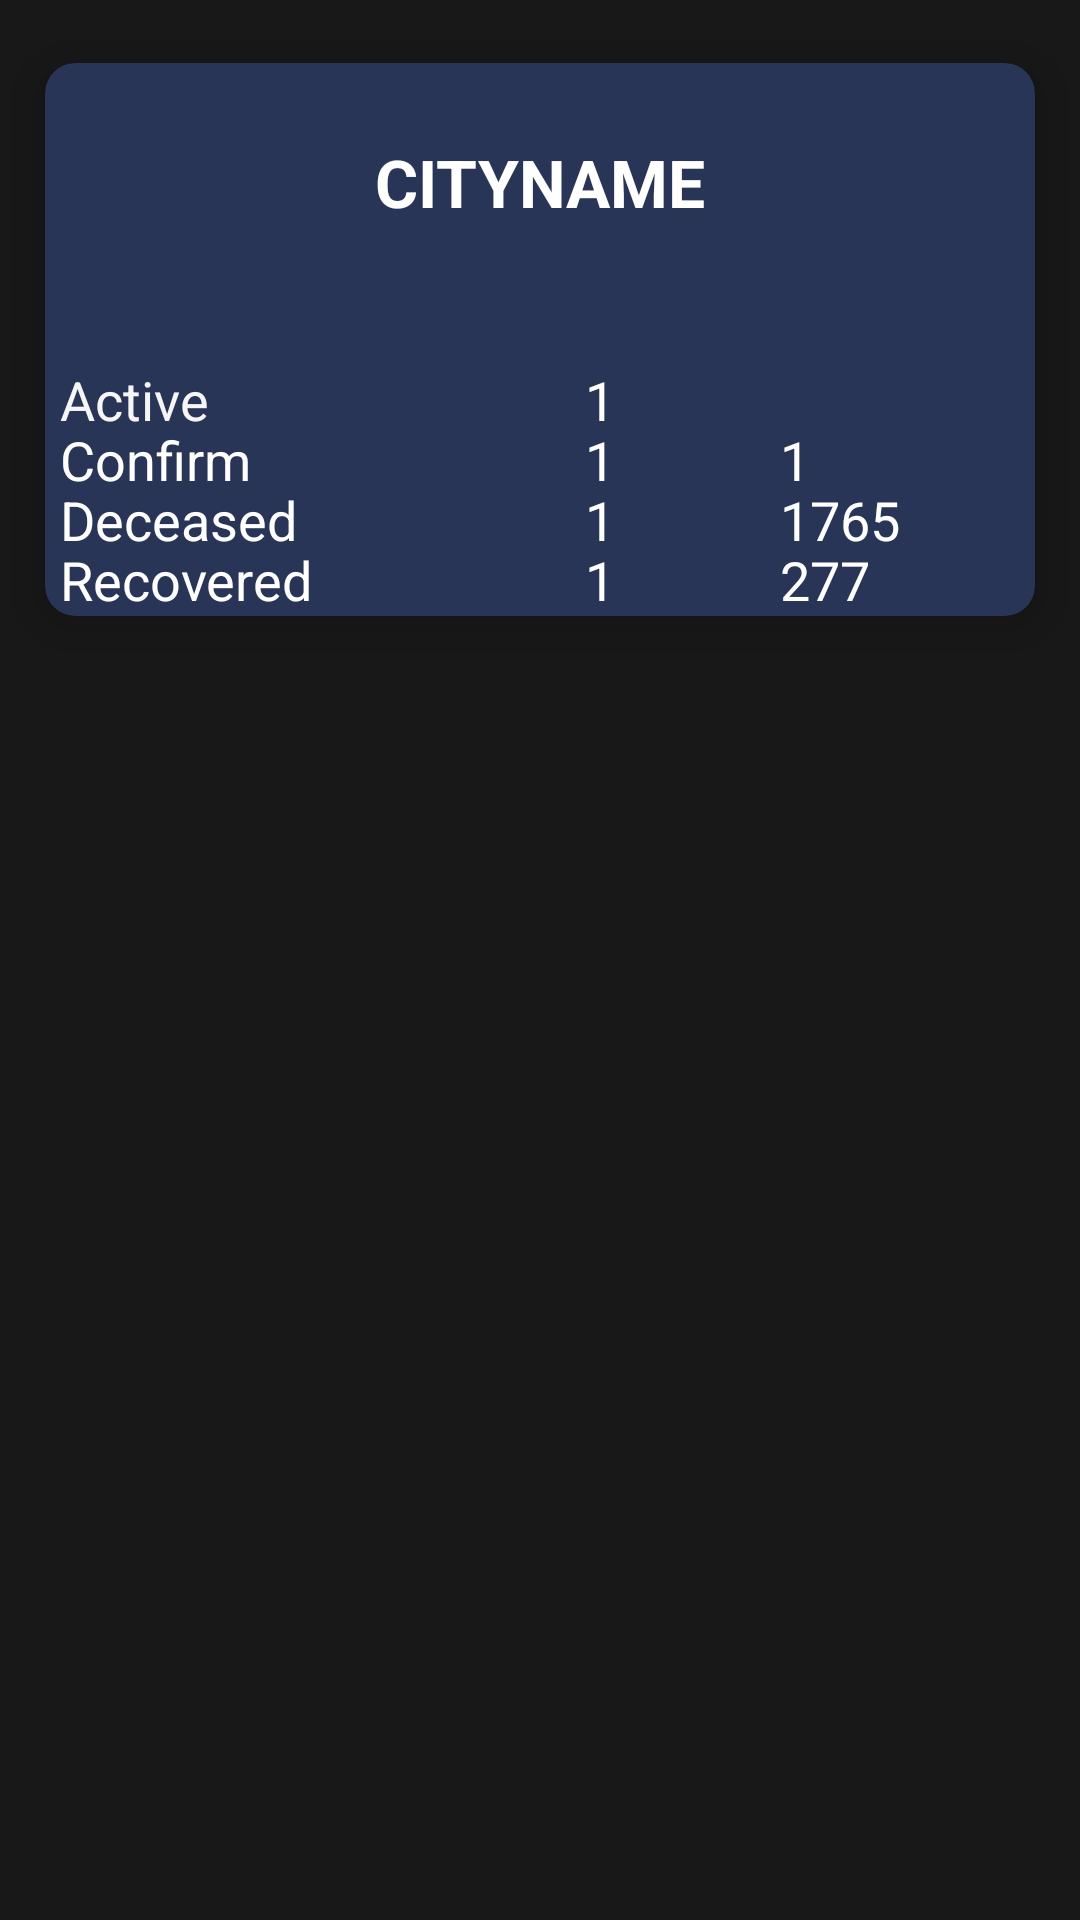

This screen was rendered from an Android layout file. Write that file and the resources it references.
<!-- AndroidManifest.xml: application theme Theme.AppCompat.DayNight -->
<!-- res/layout/testing.xml -->
<?xml version="1.0" encoding="utf-8"?>
<LinearLayout xmlns:android="http://schemas.android.com/apk/res/android"
    android:layout_width="match_parent"
    android:layout_height="match_parent"
    xmlns:app="http://schemas.android.com/apk/res-auto"
    android:orientation="vertical"
    android:layout_marginLeft="0dp"
    android:layout_marginTop="0dp"
    android:layout_marginRight="0dp"
    android:layout_marginBottom="0dp"
    android:background="#F20C0C0C">

    <androidx.cardview.widget.CardView
        android:layout_marginTop="10dp"
        android:layout_width="match_parent"
        android:layout_height="wrap_content"
        app:cardElevation="10dp"
        app:cardCornerRadius="10dp"
        android:layout_margin="0dp"
        app:cardBackgroundColor="#293556"
        app:cardMaxElevation="12dp"
        app:cardPreventCornerOverlap="true"
        app:cardUseCompatPadding="true"
        >

        <TextView
            android:id="@+id/cityname"
            android:layout_width="match_parent"
            android:layout_height="wrap_content"
            android:layout_marginBottom="5dp"
            android:layout_marginTop="25dp"
            android:text="Cityname"
            android:textSize="22sp"
            android:textAllCaps="true"
            android:textStyle="bold"
            android:textColor="@color/white"
            android:textAlignment="center"
            android:layout_gravity="center_horizontal"/>


        <LinearLayout
            android:layout_width="match_parent"
            android:layout_height="wrap_content"
            android:orientation="horizontal">

            <TextView
                android:layout_width="120dp"
                android:layout_height="wrap_content"
                android:layout_marginTop="100dp"
                android:text="Active"
                android:textColor="#F6F6F6"
                android:textSize="18sp"
                android:layout_marginLeft="5dp"/>


            <TextView
                android:id="@+id/active"
                android:layout_width="120dp"
                android:layout_height="wrap_content"
                android:layout_marginTop="100dp"
                android:textAlignment="center"
                android:text="1"
                android:textColor="@color/white"
                android:textSize="18sp"/>


        </LinearLayout>

        <LinearLayout
            android:layout_width="match_parent"
            android:layout_height="wrap_content"
            android:layout_marginTop="120dp"
            android:orientation="horizontal">


            <TextView
                android:layout_width="120dp"
                android:layout_height="wrap_content"
                android:text="Confirm"
                android:textColor="@color/white"
                android:textSize="18sp"
                android:layout_marginLeft="5dp"/>

            <TextView
                android:id="@+id/confirm"
                android:layout_width="120dp"
                android:layout_height="match_parent"
                android:text="1"
                android:textAlignment="center"
                android:textColor="@color/white"
                android:textSize="18sp" />


            <LinearLayout
                android:layout_width="150dp"
                android:layout_height="match_parent"
                android:orientation="horizontal">

                <TextView
                    android:layout_width="40dp"
                    android:layout_height="wrap_content"
                    android:text="1"
                    android:id="@+id/dconfirm"
                    android:textColor="@color/white"
                    android:textSize="18sp"
                    android:layout_marginRight="0dp"/>

            </LinearLayout>


        </LinearLayout>




        <LinearLayout
            android:layout_width="match_parent"
            android:layout_height="wrap_content"
            android:layout_marginTop="140dp"
            android:orientation="horizontal">


            <TextView
                android:layout_width="120dp"
                android:layout_height="wrap_content"
                android:text="Deceased"
                android:textColor="@color/white"
                android:textSize="18sp"
                android:layout_marginLeft="5dp"/>


            <TextView
                android:layout_width="120dp"
                android:layout_height="wrap_content"
                android:textAlignment="center"
                android:text="1"
                android:id="@+id/deceased"
                android:textColor="@color/white"
                android:textSize="18sp"/>


            <LinearLayout
                android:layout_width="150dp"
                android:layout_height="match_parent"
                android:orientation="horizontal">

                <TextView
                    android:layout_width="40dp"
                    android:layout_height="wrap_content"
                    android:text="1765"
                    android:id="@+id/ddeceased"
                    android:textColor="@color/white"
                    android:textSize="18sp"
                    android:layout_marginRight="0dp"/>

            </LinearLayout>


        </LinearLayout>


        <LinearLayout
            android:layout_width="match_parent"
            android:layout_height="wrap_content"
            android:layout_marginTop="160dp"
            android:orientation="horizontal">
            <TextView
                android:layout_width="120dp"
                android:layout_height="wrap_content"
                android:text="Recovered"
                android:textColor="@color/white"
                android:textSize="18sp"
                android:layout_marginLeft="5dp"/>


            <TextView
                android:id="@+id/recovered"
                android:layout_width="120dp"
                android:layout_height="wrap_content"
                android:textAlignment="center"
                android:text="1"
                android:textColor="@color/white"
                android:textSize="18sp"/>


            <LinearLayout
                android:layout_width="150dp"
                android:layout_height="match_parent"
                android:orientation="horizontal">

                <TextView
                    android:id="@+id/drecovered"
                    android:layout_width="40dp"
                    android:layout_height="wrap_content"
                    android:text="277"
                    android:textColor="@color/white"
                    android:textSize="18sp"
                    android:layout_marginRight="0dp"/>

            </LinearLayout>


        </LinearLayout>


    </androidx.cardview.widget.CardView>

</LinearLayout>
<!-- resources referenced by this layout -->
<resources>

  <!-- not gathered from this repository: default colours our renderer supplied (Android Studio template values) -->
  <color name="white">#FFFFFFFF</color>
</resources>
